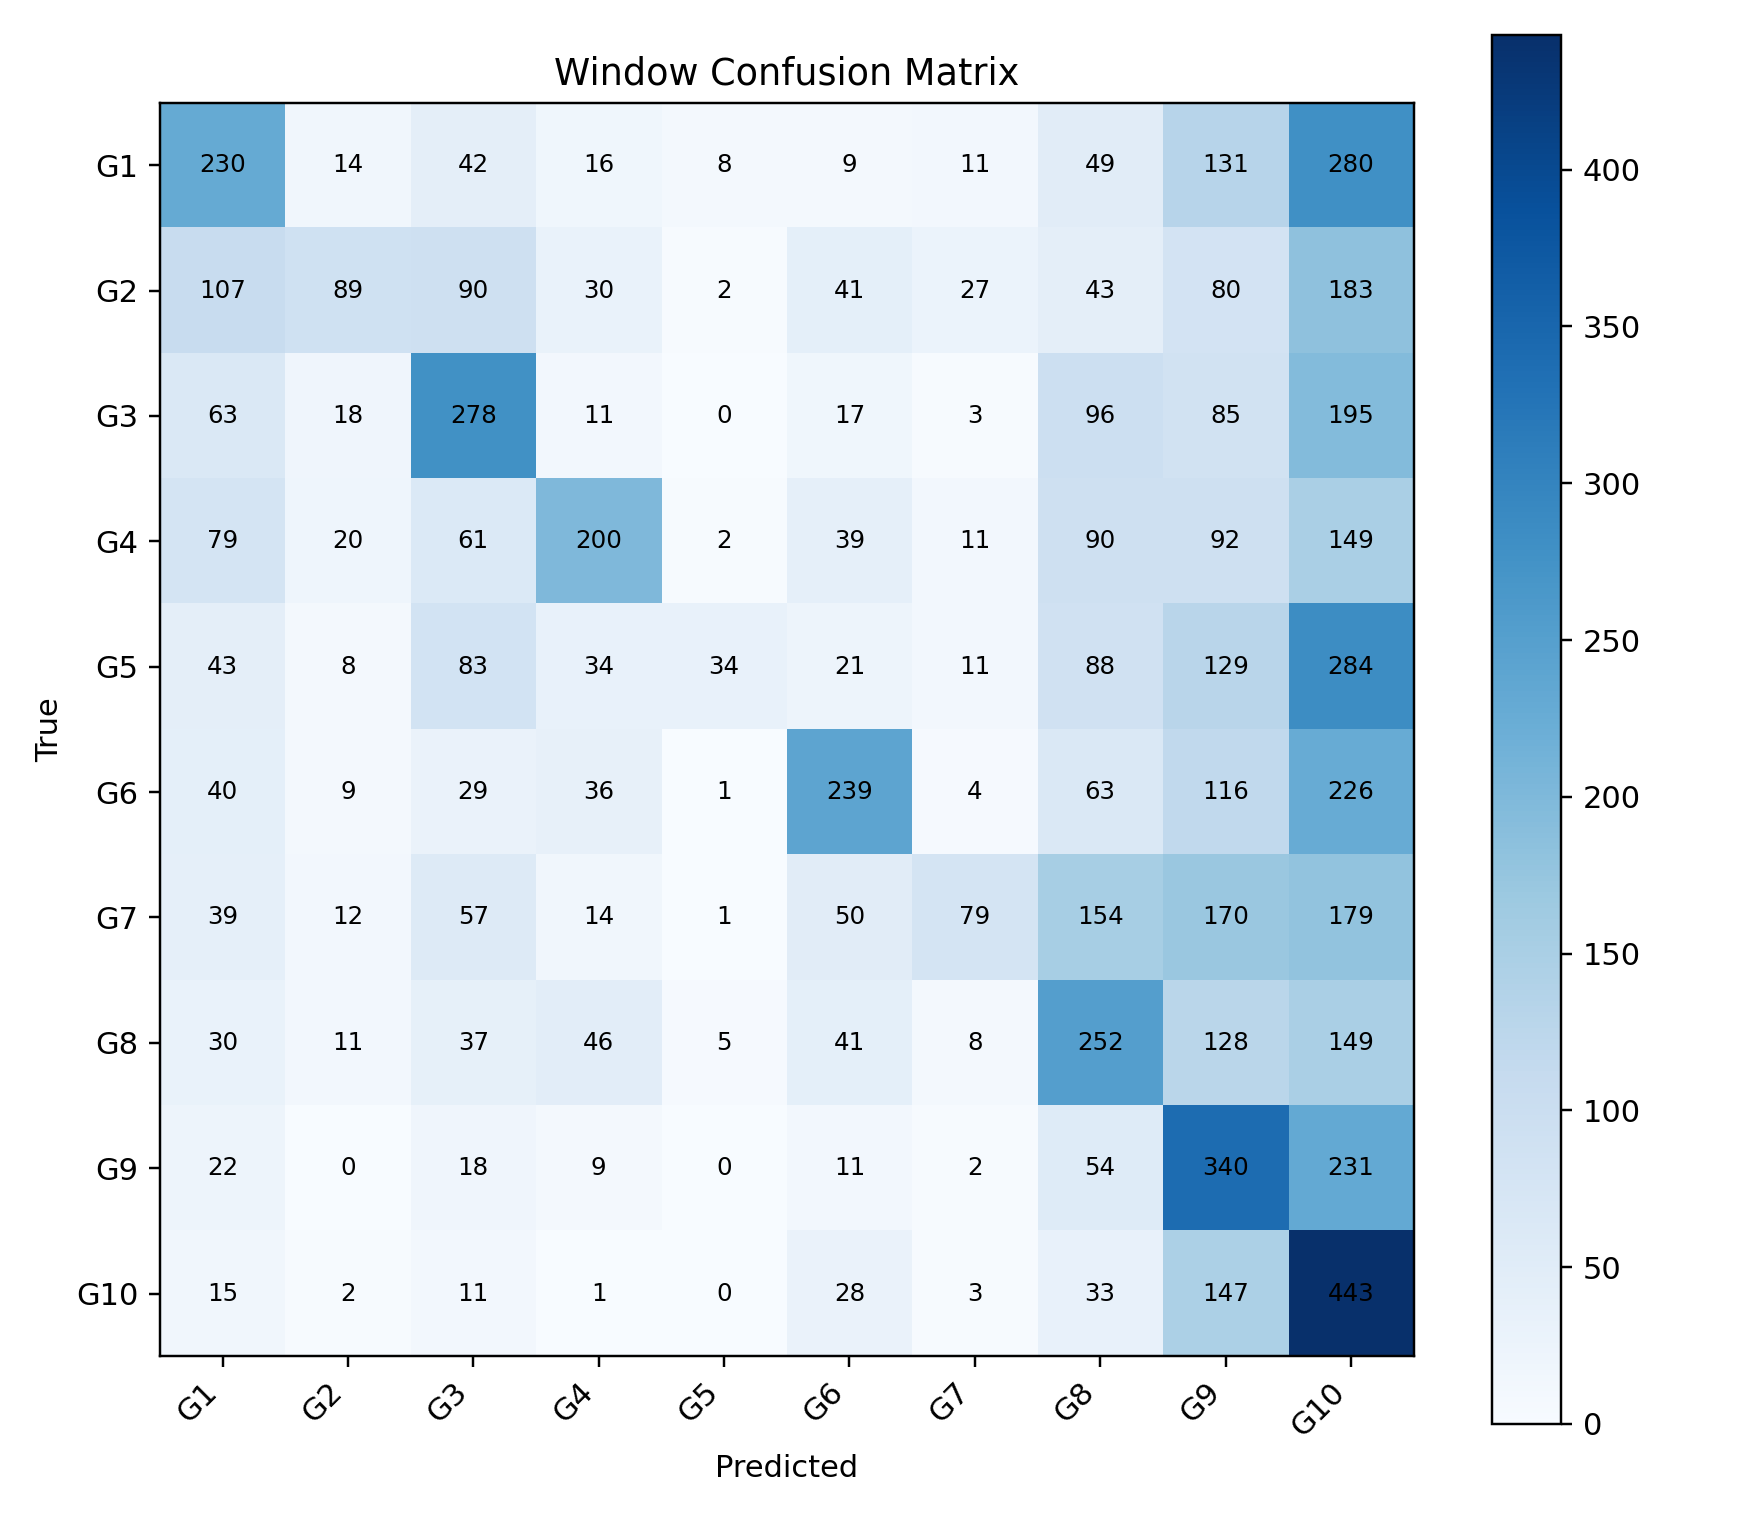

Source data for this figure (header and first rows):
, G1, G2, G3, G4, G5, G6, G7, G8, G9, G10
G1, 230, 14, 42, 16, 8, 9, 11, 49, 131, 280
G2, 107, 89, 90, 30, 2, 41, 27, 43, 80, 183
G3, 63, 18, 278, 11, 0, 17, 3, 96, 85, 195
G4, 79, 20, 61, 200, 2, 39, 11, 90, 92, 149
G5, 43, 8, 83, 34, 34, 21, 11, 88, 129, 284
G6, 40, 9, 29, 36, 1, 239, 4, 63, 116, 226
G7, 39, 12, 57, 14, 1, 50, 79, 154, 170, 179
G8, 30, 11, 37, 46, 5, 41, 8, 252, 128, 149
G9, 22, 0, 18, 9, 0, 11, 2, 54, 340, 231
G10, 15, 2, 11, 1, 0, 28, 3, 33, 147, 443
